4-way image classification set "dataset_sample" from GitHub (SIDD305/Mlops_project-); label vocabulary: abnormal heartbeat, history of myocardial infarction, myocardial infarction, normal.

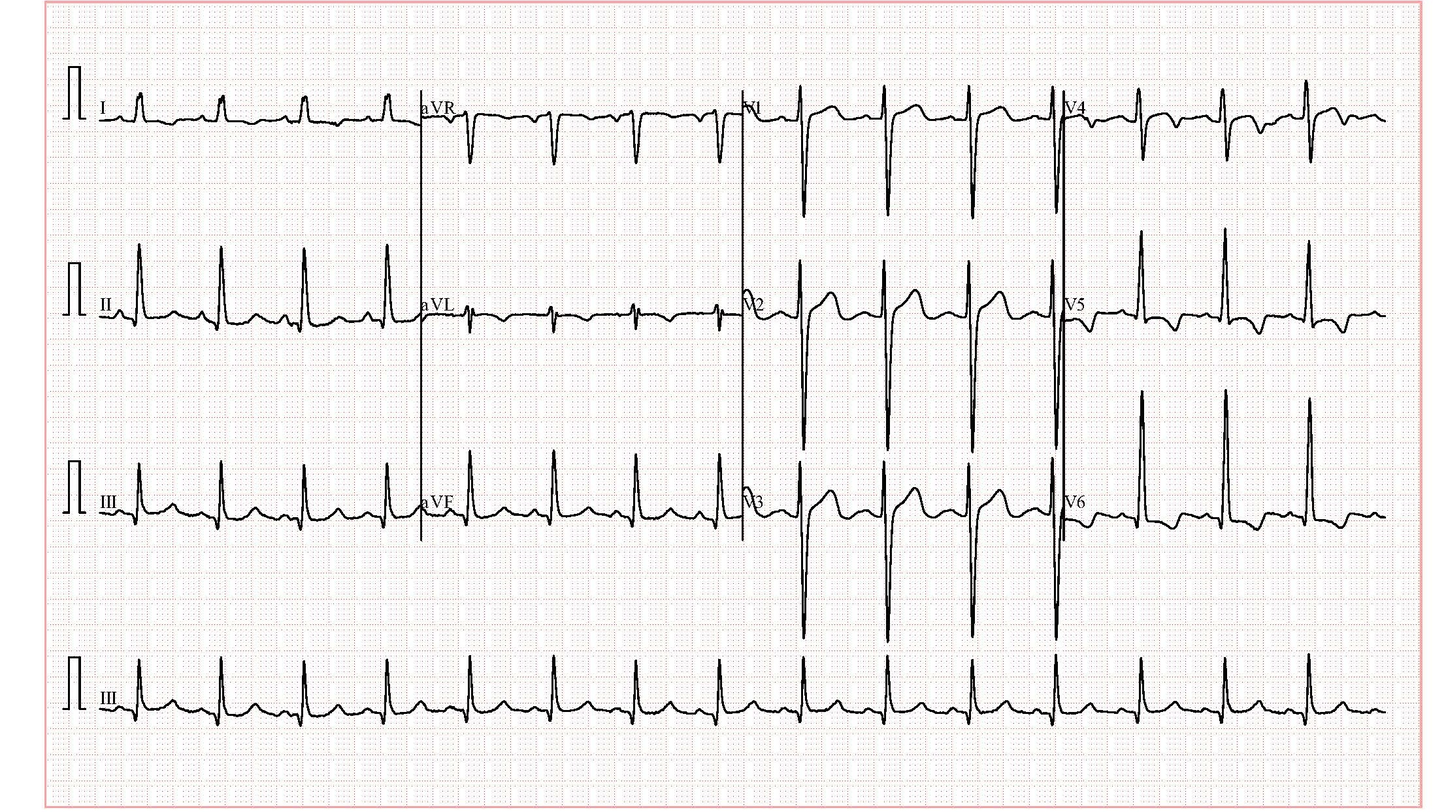
Label: abnormal heartbeat

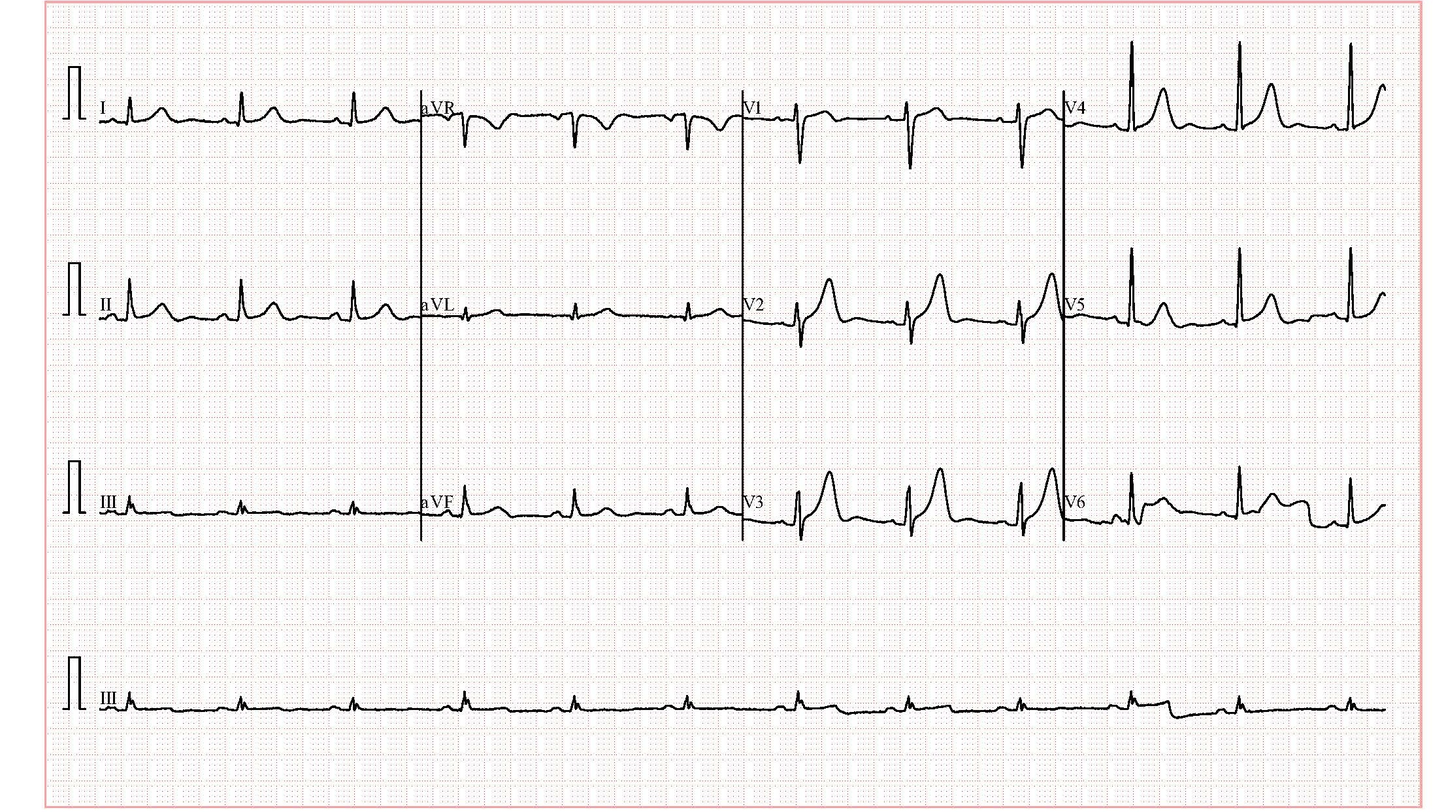
Label: normal

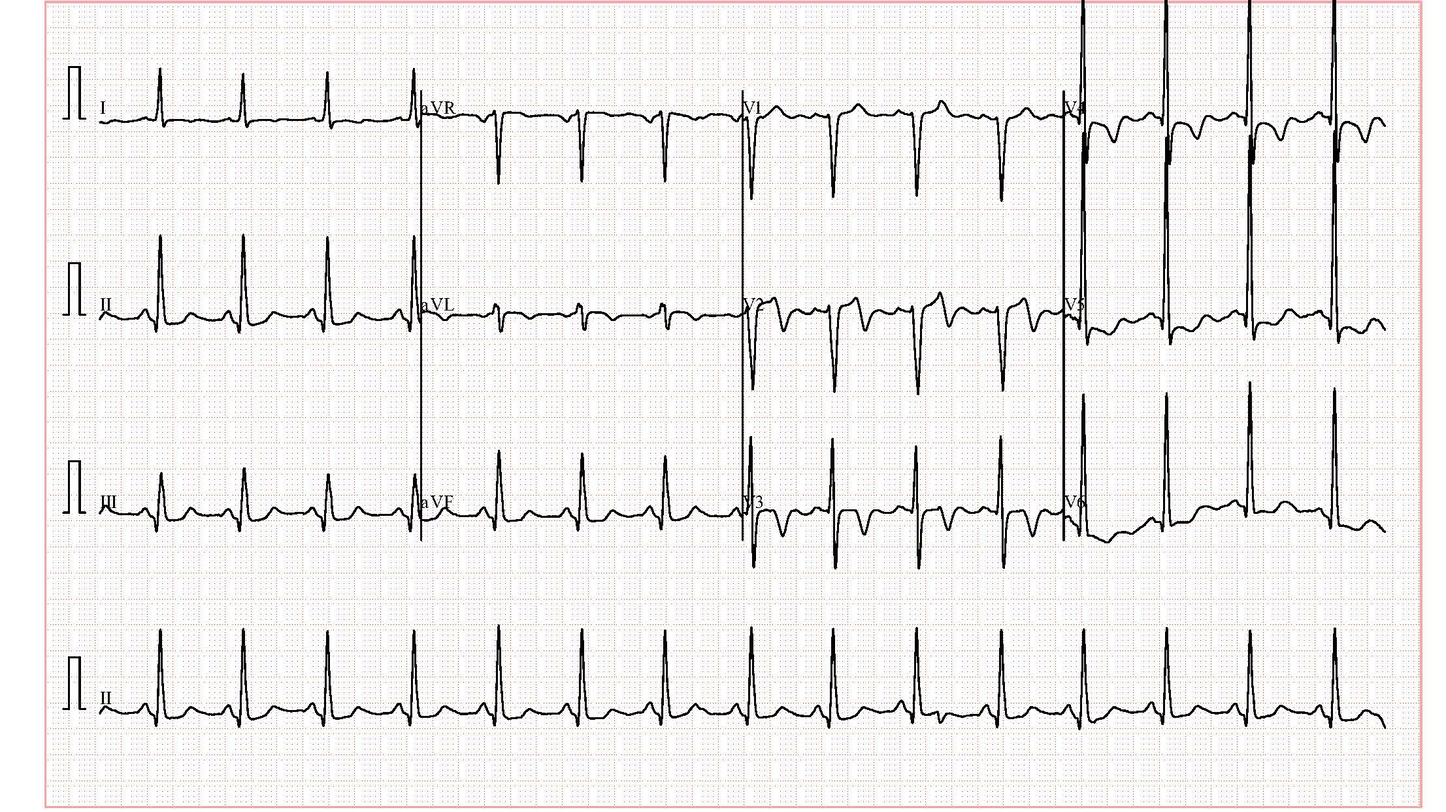
Label: history of myocardial infarction

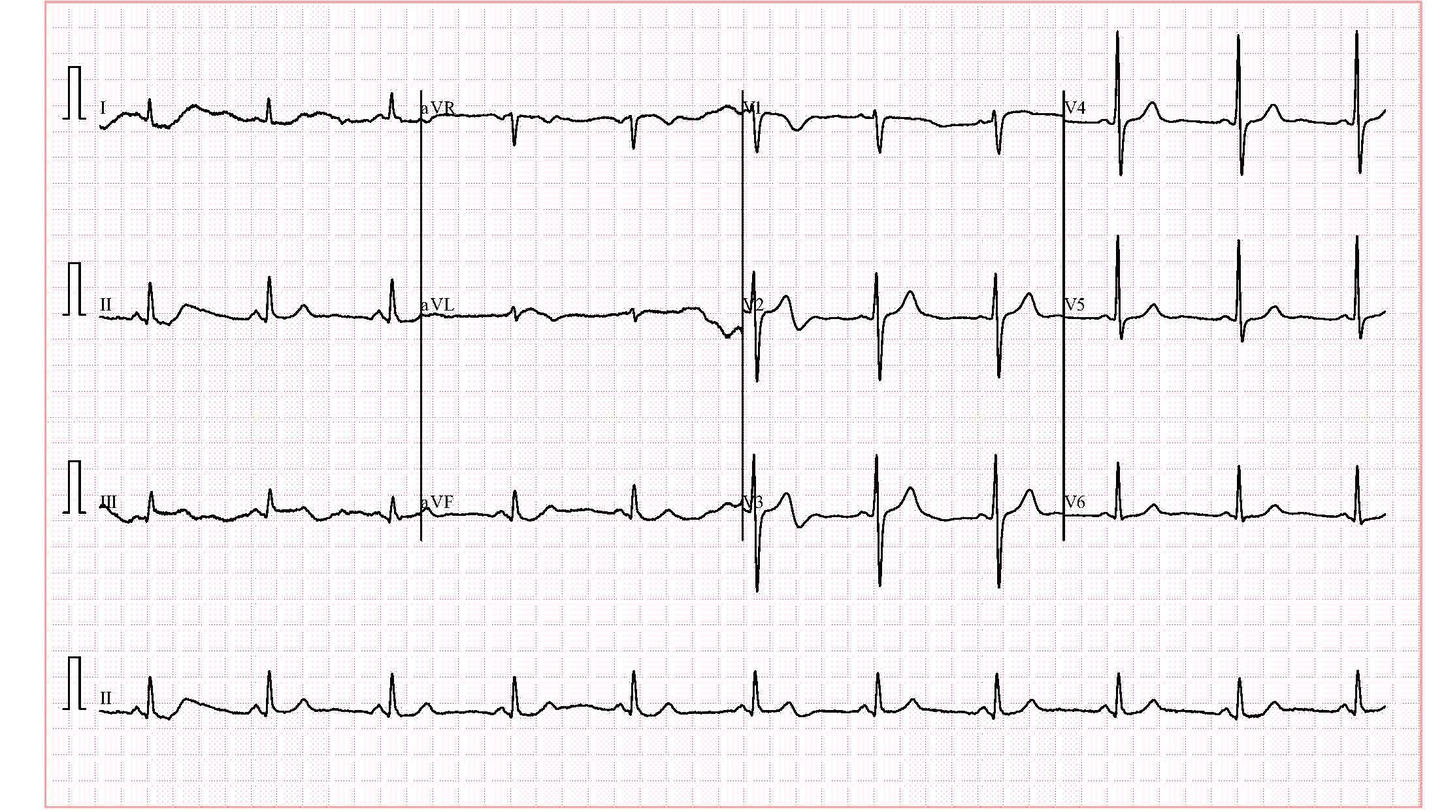
Label: normal

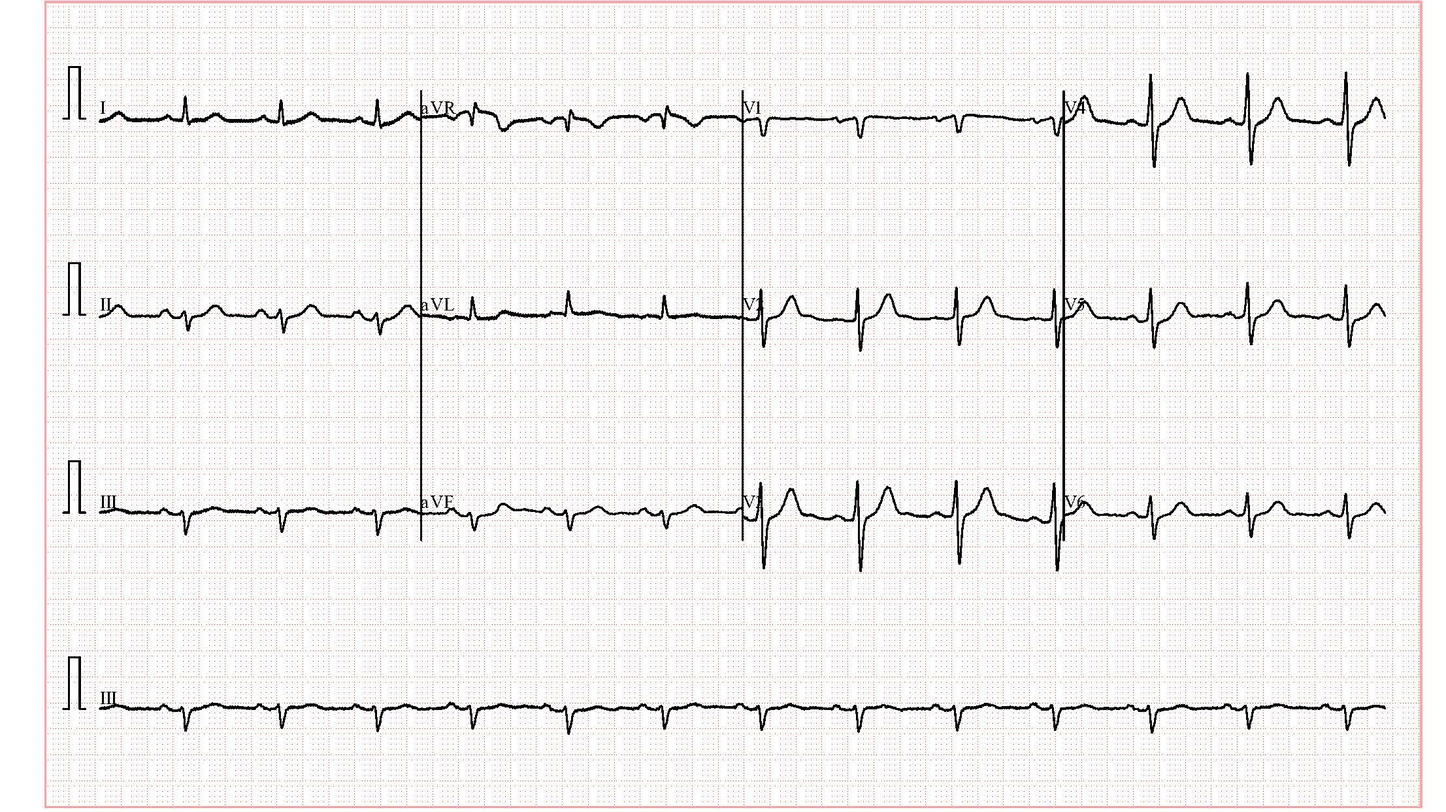
Label: normal

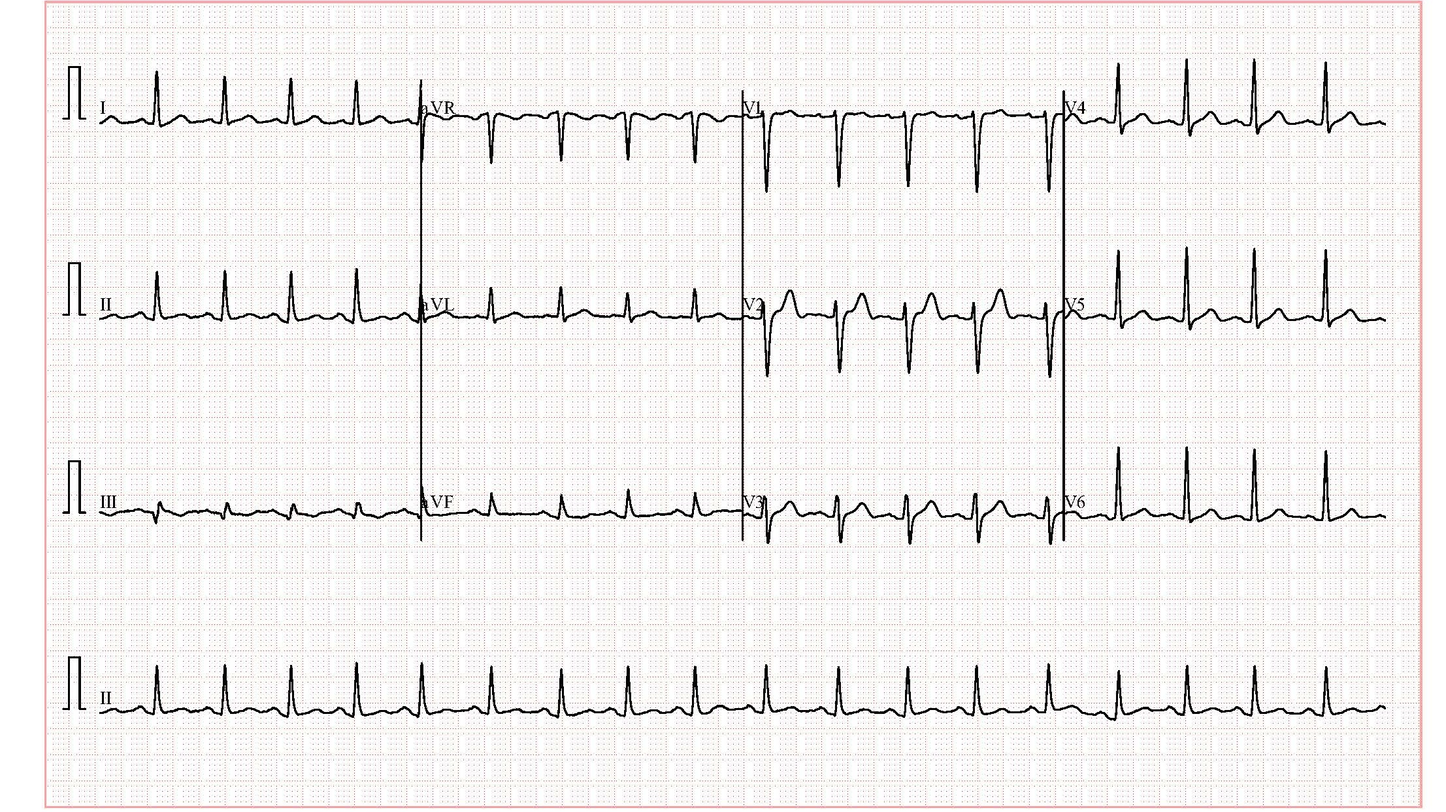
Label: abnormal heartbeat
